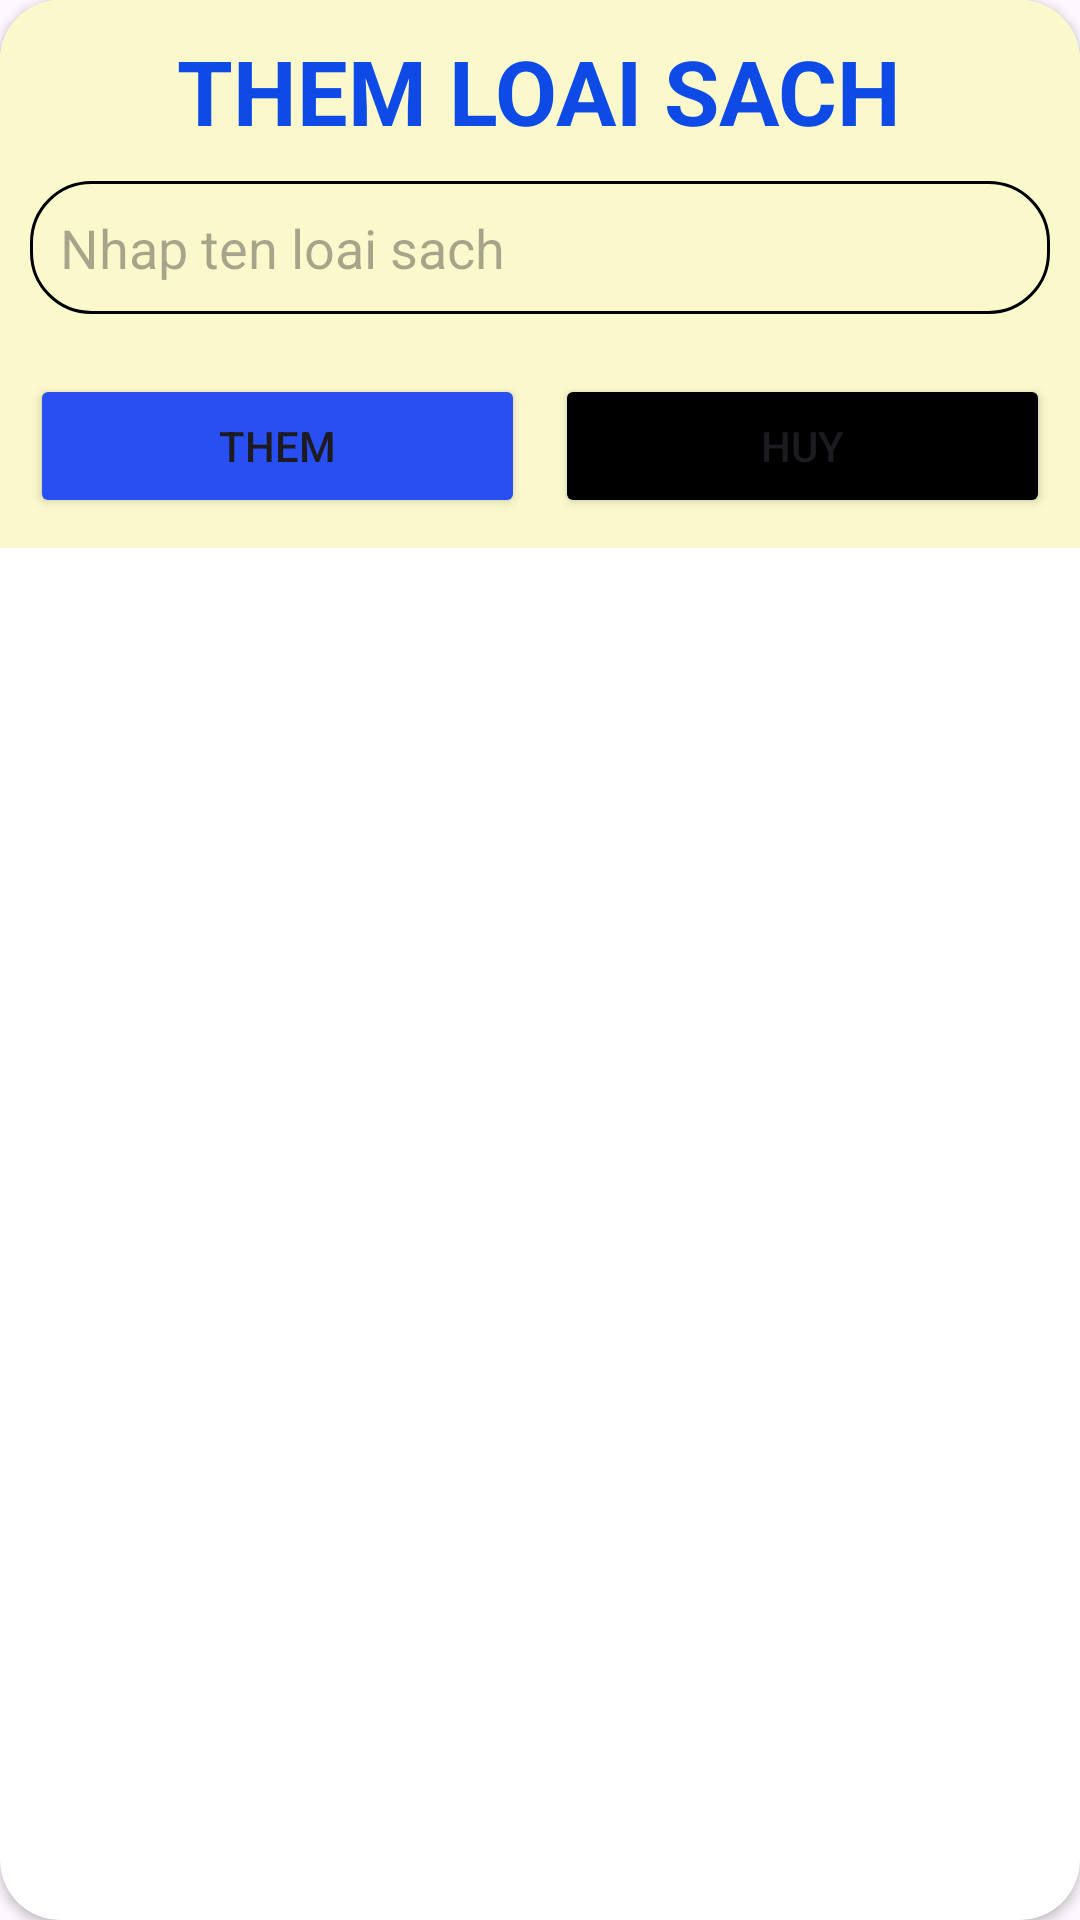

Android layout source for this screen:
<!-- AndroidManifest.xml: application theme Theme.Codes -->
<!-- res/layout/dialog_type.xml -->
<?xml version="1.0" encoding="utf-8"?>
<androidx.cardview.widget.CardView xmlns:android="http://schemas.android.com/apk/res/android"
    xmlns:app="http://schemas.android.com/apk/res-auto"
    android:layout_width="match_parent"
    android:layout_height="wrap_content"
    app:cardCornerRadius="20dp"
    >


    <LinearLayout
        android:padding="10dp"
        android:layout_width="match_parent"
        android:layout_height="wrap_content"
        android:gravity="center|top"
        android:orientation="vertical"
        android:background="#FBF9CC">
        <TextView

            android:id="@+id/txtTitle"
            android:layout_width="wrap_content"
            android:layout_height="wrap_content"
            android:text="THEM LOAI SACH"
            android:textSize="30sp"
            android:textStyle="bold"
            android:textColor="#0E4BE6"
            />

        <EditText
            android:id="@+id/edtTenLoaiSach"
            android:layout_width="match_parent"
            android:layout_height="wrap_content"
            android:hint="Nhap ten loai sach"
            android:background="@drawable/custom_edittext"
            app:backgroundTint="@null"
            android:layout_marginTop="10dp"/>


        <LinearLayout
            android:layout_width="match_parent"
            android:layout_height="wrap_content"
            android:layout_marginTop="20dp">

            <Button
                android:id="@+id/btnThem"
                android:layout_width="0dp"
                android:layout_height="wrap_content"
                android:layout_weight="1"
                android:text="Them"
                android:backgroundTint="#284FF1"/>
            <Button
                android:layout_width="0dp"
                android:layout_height="wrap_content"
                android:layout_weight="1"
                android:text="Huy"
                android:backgroundTint="@color/black"
                android:layout_marginLeft="10dp"
                android:id="@+id/btnHuy"/>
        </LinearLayout>

    </LinearLayout>




</androidx.cardview.widget.CardView>
<!-- resources referenced by this layout -->
<resources>
  <!-- drawable custom_edittext (drawable) -->
  <?xml version="1.0" encoding="utf-8"?>
  <shape xmlns:android="http://schemas.android.com/apk/res/android">
      <stroke android:width="1dp"
          android:color="@color/black"/>
  
      <padding android:bottom="10dp"
          android:top="10dp"
          android:left="10dp"
          android:right="10dp"/>
  
      <corners android:radius="20dp"/>
  </shape>
  <style name="Theme.Codes" parent="Base.Theme.Codes" />
  <style name="Base.Theme.Codes" parent="Theme.Material3.DayNight.NoActionBar">
          
          
      </style>
  <!-- not gathered from this repository: default colours our renderer supplied (Android Studio template values) -->
  <color name="black">#FF000000</color>
</resources>
